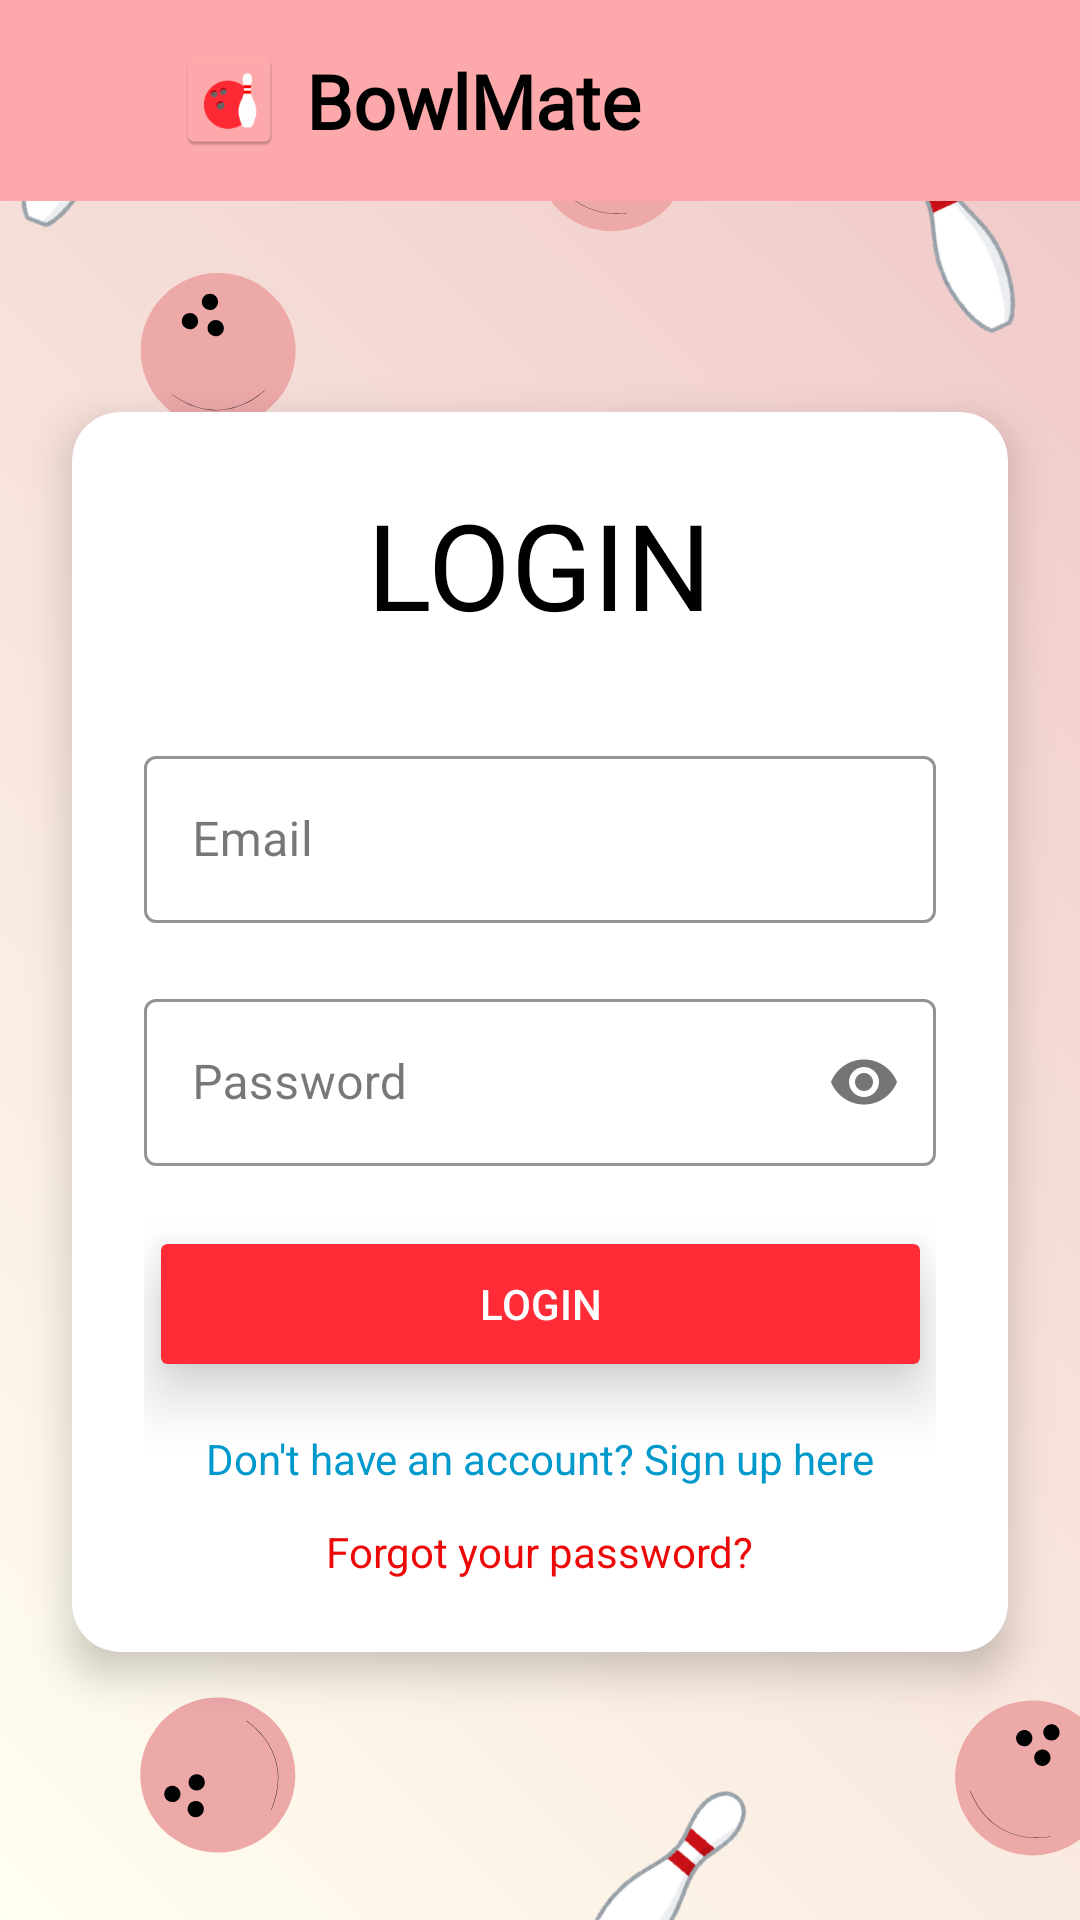

Produce the Android XML layout that renders to this screen, including the resource entries it uses.
<!-- AndroidManifest.xml: application theme Theme.BowlMate -->
<!-- res/layout/activity_login.xml -->
<?xml version="1.0" encoding="utf-8"?>
<androidx.constraintlayout.widget.ConstraintLayout xmlns:android="http://schemas.android.com/apk/res/android"
    xmlns:app="http://schemas.android.com/apk/res-auto"
    xmlns:tools="http://schemas.android.com/tools"
    android:id="@+id/main"
    android:layout_width="match_parent"
    android:layout_height="match_parent"
    tools:context=".LoginActivity">

    <ImageView
        android:id="@+id/background_image"
        android:layout_width="match_parent"
        android:layout_height="match_parent"
        android:scaleType="centerCrop"
        android:src="@drawable/backgroundauthentication"
        app:layout_constraintBottom_toBottomOf="parent"
        app:layout_constraintEnd_toEndOf="parent"
        app:layout_constraintStart_toStartOf="parent"
        app:layout_constraintTop_toTopOf="parent" />

    <include
        android:id="@+id/header"
        layout="@layout/header"
        android:layout_width="match_parent"
        android:layout_height="wrap_content"
        app:layout_constraintTop_toTopOf="parent" />

    <androidx.cardview.widget.CardView
        android:layout_width="0dp"
        android:layout_height="wrap_content"
        android:layout_marginStart="24dp"
        android:layout_marginEnd="24dp"
        android:layout_marginTop="32dp"
        app:cardCornerRadius="16dp"
        app:cardElevation="8dp"
        app:cardBackgroundColor="@android:color/white"
        app:layout_constraintTop_toBottomOf="@id/header"
        app:layout_constraintStart_toStartOf="parent"
        app:layout_constraintEnd_toEndOf="parent"
        app:layout_constraintVertical_bias="0.3"
        app:layout_constraintBottom_toBottomOf="parent">

        <androidx.constraintlayout.widget.ConstraintLayout
            android:layout_width="match_parent"
            android:layout_height="wrap_content"
            android:padding="24dp">

            <TextView
                android:id="@+id/textView"
                android:layout_width="wrap_content"
                android:layout_height="wrap_content"
                android:fontFamily="@font/alkatra_bold"
                android:text="LOGIN"
                android:textColor="@color/black"
                android:textSize="40sp"
                app:layout_constraintEnd_toEndOf="parent"
                app:layout_constraintHorizontal_bias="0.5"
                app:layout_constraintStart_toStartOf="parent"
                app:layout_constraintTop_toTopOf="parent" />

            <com.google.android.material.textfield.TextInputLayout
                android:id="@+id/email"
                style="@style/Widget.MaterialComponents.TextInputLayout.OutlinedBox"
                android:layout_width="0dp"
                android:layout_height="wrap_content"
                android:layout_marginTop="32dp"
                app:boxBackgroundMode="outline"
                app:boxStrokeColor="#FF2C38"
                app:hintTextColor="#FF2C38"
                app:layout_constraintTop_toBottomOf="@id/textView"
                app:layout_constraintStart_toStartOf="parent"
                app:layout_constraintEnd_toEndOf="parent">

                <com.google.android.material.textfield.TextInputEditText
                    android:id="@+id/editText"
                    android:layout_width="match_parent"
                    android:layout_height="wrap_content"
                    android:hint="Email"
                    android:inputType="textEmailAddress"
                    android:textColor="@color/black"
                    android:textCursorDrawable="@null" />
            </com.google.android.material.textfield.TextInputLayout>

            <com.google.android.material.textfield.TextInputLayout
                android:id="@+id/password"
                style="@style/Widget.MaterialComponents.TextInputLayout.OutlinedBox"
                android:layout_width="0dp"
                android:layout_height="wrap_content"
                android:layout_marginTop="20dp"
                app:boxBackgroundMode="outline"
                app:passwordToggleEnabled="true"
                app:boxStrokeColor="#FF2C38"
                app:hintTextColor="#FF2C38"
                app:layout_constraintTop_toBottomOf="@id/email"
                app:layout_constraintStart_toStartOf="parent"
                app:layout_constraintEnd_toEndOf="parent">

                <com.google.android.material.textfield.TextInputEditText
                    android:id="@+id/editText2"
                    android:layout_width="match_parent"
                    android:layout_height="wrap_content"
                    android:hint="Password"
                    android:inputType="textPassword"
                    android:textColor="@color/black"
                    android:textCursorDrawable="@null" />
            </com.google.android.material.textfield.TextInputLayout>

            <Button
                android:id="@+id/button3"
                android:layout_width="261dp"
                android:layout_height="52dp"
                android:layout_marginTop="20dp"
                android:backgroundTint="#FF2C38"
                android:onClick="loginUser"
                android:text="Login"
                android:textColor="#ffffff"
                android:elevation="8dp"
                android:translationZ="4dp"
                android:outlineProvider="background"
                android:stateListAnimator="@null"
                android:padding="10dp"
                android:clipToOutline="true"
                app:layout_constraintTop_toBottomOf="@id/password"
                app:layout_constraintStart_toStartOf="parent"
                app:layout_constraintEnd_toEndOf="parent"
                app:layout_constraintHorizontal_bias="0.5" />

            <TextView
                android:id="@+id/textView2"
                android:layout_width="wrap_content"
                android:layout_height="wrap_content"
                android:text="Don't have an account? Sign up here"
                android:textColor="@android:color/holo_blue_dark"
                android:layout_marginTop="16dp"
                android:clickable="true"
                android:focusable="true"
                app:layout_constraintTop_toBottomOf="@id/button3"
                app:layout_constraintStart_toStartOf="parent"
                app:layout_constraintEnd_toEndOf="parent" />

            <TextView
                android:id="@+id/textViewForgotPassword"
                android:layout_width="wrap_content"
                android:layout_height="wrap_content"
                android:text="Forgot your password?"
                android:textColor="#ED0808"
                android:layout_marginTop="12dp"
                android:clickable="true"
                android:focusable="true"
                app:layout_constraintTop_toBottomOf="@id/textView2"
                app:layout_constraintStart_toStartOf="parent"
                app:layout_constraintEnd_toEndOf="parent" />

        </androidx.constraintlayout.widget.ConstraintLayout>
    </androidx.cardview.widget.CardView>
</androidx.constraintlayout.widget.ConstraintLayout>
<!-- res/layout/header.xml (included above) -->
<?xml version="1.0" encoding="utf-8"?>
<androidx.constraintlayout.widget.ConstraintLayout xmlns:android="http://schemas.android.com/apk/res/android"
    xmlns:app="http://schemas.android.com/apk/res-auto"
    android:layout_width="match_parent"
    android:layout_height="wrap_content"
    android:padding="16dp"
    android:background="#FDA9AB">

    <LinearLayout
        android:id="@+id/title_container"
        android:layout_width="0dp"
        android:layout_height="wrap_content"
        android:orientation="horizontal"
        android:gravity="center_vertical"
        app:layout_constraintStart_toStartOf="parent"
        app:layout_constraintEnd_toStartOf="@+id/info_button"
        app:layout_constraintTop_toTopOf="parent"
        app:layout_constraintBottom_toBottomOf="parent">

        <ImageButton
            android:id="@+id/back_button"
            android:layout_width="35dp"
            android:layout_height="35dp"
            android:layout_marginEnd="8dp"
            android:background="@android:color/transparent"
            android:src="@drawable/baseline_arrow_back_ios_new_24"
            android:contentDescription="Back Button" />

        <ImageView
            android:id="@+id/app_icon"
            android:layout_width="35dp"
            android:layout_height="35dp"
            android:layout_marginEnd="8dp"
            android:src="@mipmap/ic_launcher"
            android:contentDescription="App Icon" />

        <TextView
            android:id="@+id/header_title"
            android:layout_width="wrap_content"
            android:layout_height="wrap_content"
            android:fontFamily="@font/allan_bold"
            android:text="BowlMate"
            android:textColor="#000000"
            android:textSize="25sp"
            android:textStyle="bold" />
    </LinearLayout>

    <ImageButton
        android:id="@+id/info_button"
        android:layout_width="35dp"
        android:layout_height="35dp"
        android:background="@android:color/transparent"
        android:src="@drawable/baseline_info_outline_24"
        android:contentDescription="Info"
        app:layout_constraintEnd_toEndOf="parent"
        app:layout_constraintTop_toTopOf="parent"
        app:layout_constraintBottom_toBottomOf="parent" />

</androidx.constraintlayout.widget.ConstraintLayout>
<!-- resources referenced by this layout -->
<resources>
  <color name="black">#FF000000</color>
  <!-- drawable backgroundauthentication: png bitmap (drawable, 301872 bytes) -->
  <!-- mipmap ic_launcher: webp bitmap (mipmap-hdpi, 1620 bytes) -->
  <style name="Theme.BowlMate" parent="Base.Theme.BowlMate" />
  <style name="Base.Theme.BowlMate" parent="Theme.Material3.DayNight.NoActionBar">
          
          
          <item name="android:statusBarColor">#FDA9AB</item>
          <item name="android:windowLightStatusBar">true</item>
      </style>
</resources>
